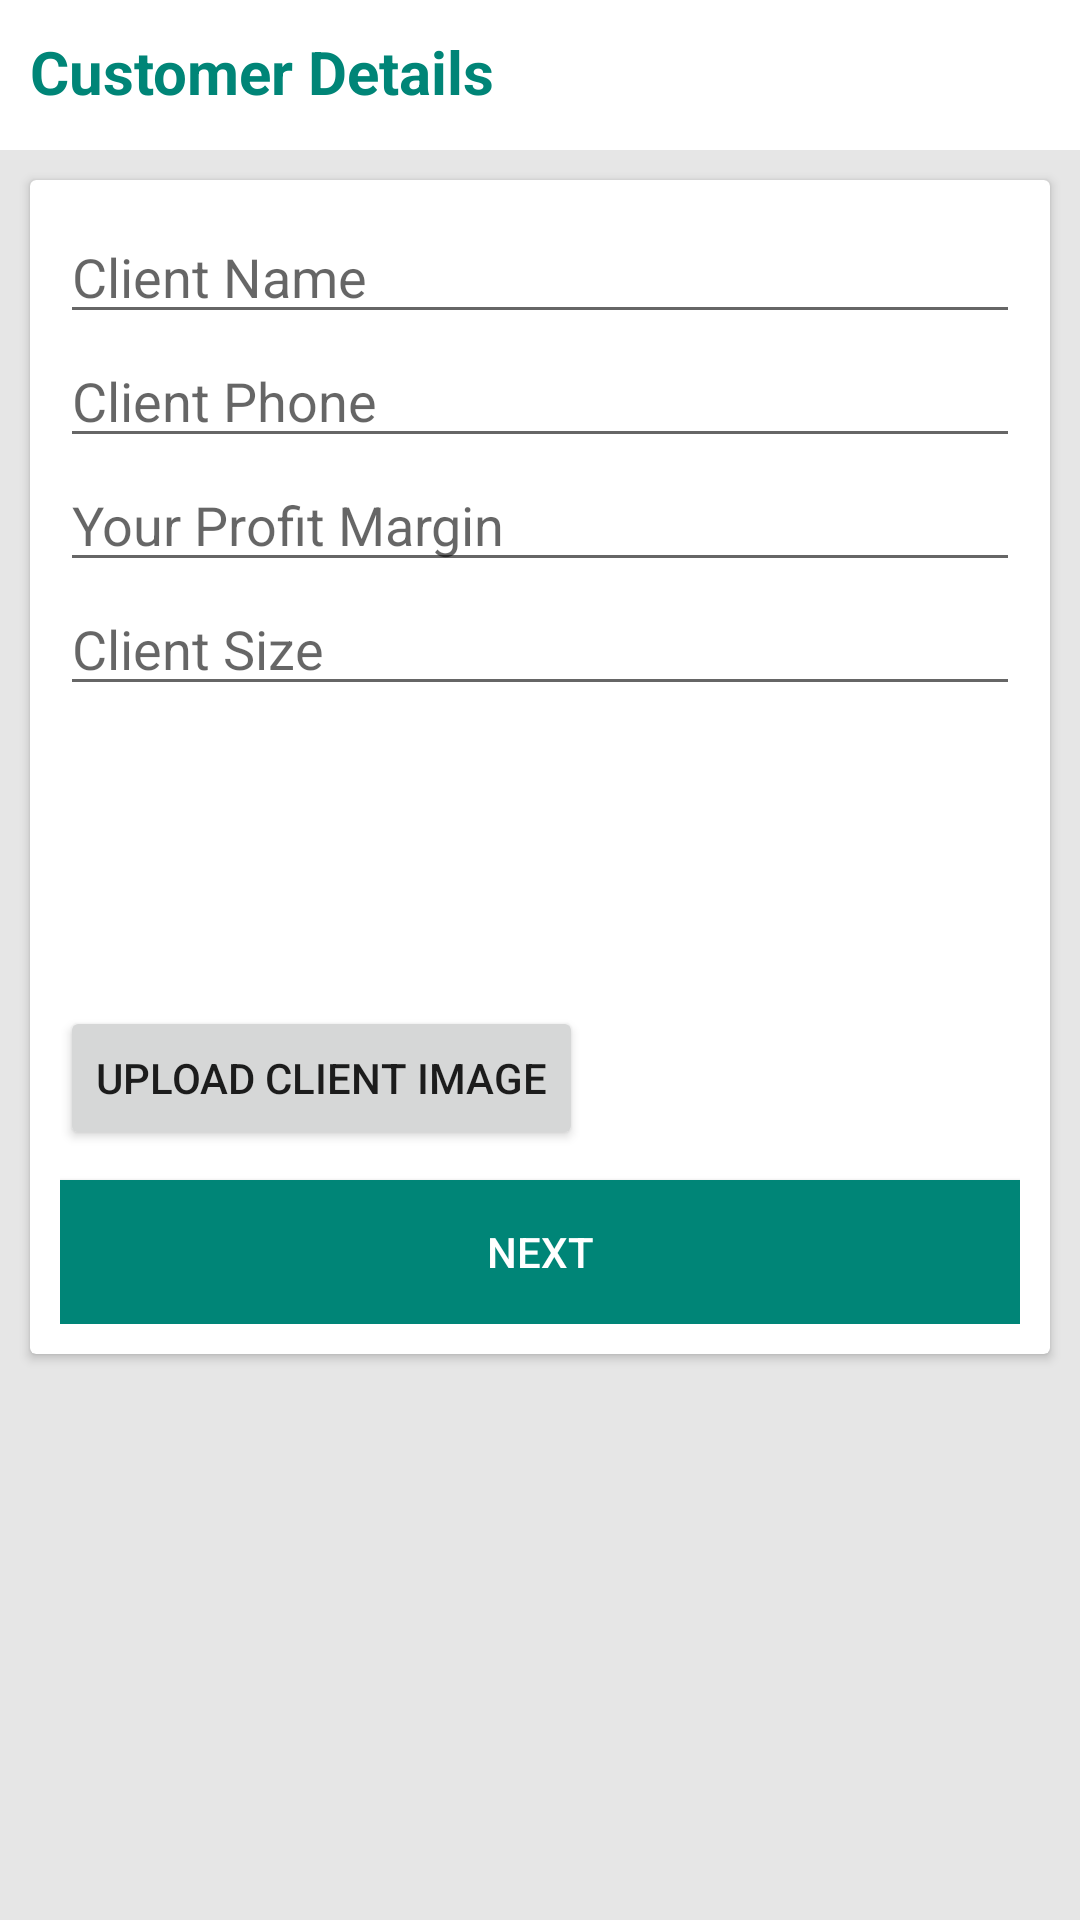

Layout XML and referenced resources for this Android screen:
<!-- AndroidManifest.xml: application theme Theme.AppCompat.DayNight.NoActionBar -->
<!-- res/layout/activity_client_details.xml -->
<?xml version="1.0" encoding="utf-8"?>
<RelativeLayout xmlns:android="http://schemas.android.com/apk/res/android"
    xmlns:app="http://schemas.android.com/apk/res-auto"
    xmlns:tools="http://schemas.android.com/tools"
    android:layout_width="match_parent"
    android:layout_height="match_parent"
    android:orientation="vertical"
    android:background="@color/grey_10"
    tools:context="com.example.ndege.units.ClientDetailsActivity">

    <LinearLayout
        android:layout_width="match_parent"
        android:layout_height="wrap_content"
        android:orientation="vertical"
        >

        <View
            android:layout_width="match_parent"
            android:layout_height="50dp"
            android:background="@color/white"
            android:layout_alignParentTop="true"
            />
        <LinearLayout
            android:layout_width="match_parent"
            android:layout_height="wrap_content"
            android:layout_alignParentTop="true"
            android:layout_marginTop="-40dp"
            >
            <TextView
                android:id="@+id/myCheckOutItems"
                android:layout_width="wrap_content"
                android:layout_height="wrap_content"
                android:text="Customer Details"
                android:textSize="20sp"
                android:textStyle="bold"
                android:textColor="@color/colorPrimary"
                android:layout_marginLeft="10sp"
                />
        </LinearLayout>
    </LinearLayout>



    <androidx.cardview.widget.CardView
        android:layout_marginLeft="10dp"
        android:layout_marginRight="10dp"
        android:layout_marginTop="60dp"
        android:layout_width="match_parent"
        android:layout_height="wrap_content">
        <LinearLayout
           android:padding="10dp"
            android:orientation="vertical"
            android:layout_width="match_parent"
            android:layout_height="wrap_content">

            <EditText
                android:layout_width="match_parent"
                android:layout_height="wrap_content"
                android:id="@+id/client_name"
                android:hint="Client Name"
                />
            <EditText
                android:layout_width="match_parent"
                android:layout_height="wrap_content"
                android:id="@+id/client_phone"
                android:hint="Client Phone"
                />
            <EditText
                android:layout_width="match_parent"
                android:layout_height="wrap_content"
                android:id="@+id/my_margin"
                android:hint="Your Profit Margin"
                android:inputType="number"
                />
            <EditText
                android:layout_width="match_parent"
                android:layout_height="wrap_content"
                android:id="@+id/client_size"
                android:hint="Client Size"
                android:inputType="number"
                />
            <ImageView
                android:layout_width="100dp"
                android:layout_height="100dp"
                android:id="@+id/client_image"
                />
            <Button
                android:layout_width="wrap_content"
                android:layout_height="wrap_content"
                android:id="@+id/upload_image"
                android:text="Upload Client Image"
                />

            <Button
                android:textColor="#fff"
                android:background="@color/colorPrimary"
                android:layout_marginTop="10dp"
                android:layout_width="match_parent"
                android:layout_height="wrap_content"
                android:text="Next"
                android:id="@+id/next_btn"
                />

        </LinearLayout>
    </androidx.cardview.widget.CardView>

</RelativeLayout>
<!-- resources referenced by this layout -->
<resources>
  <color name="colorPrimary">#008577</color>
  <color name="grey_10">#e6e6e6</color>
  <color name="white">#fff</color>
</resources>
